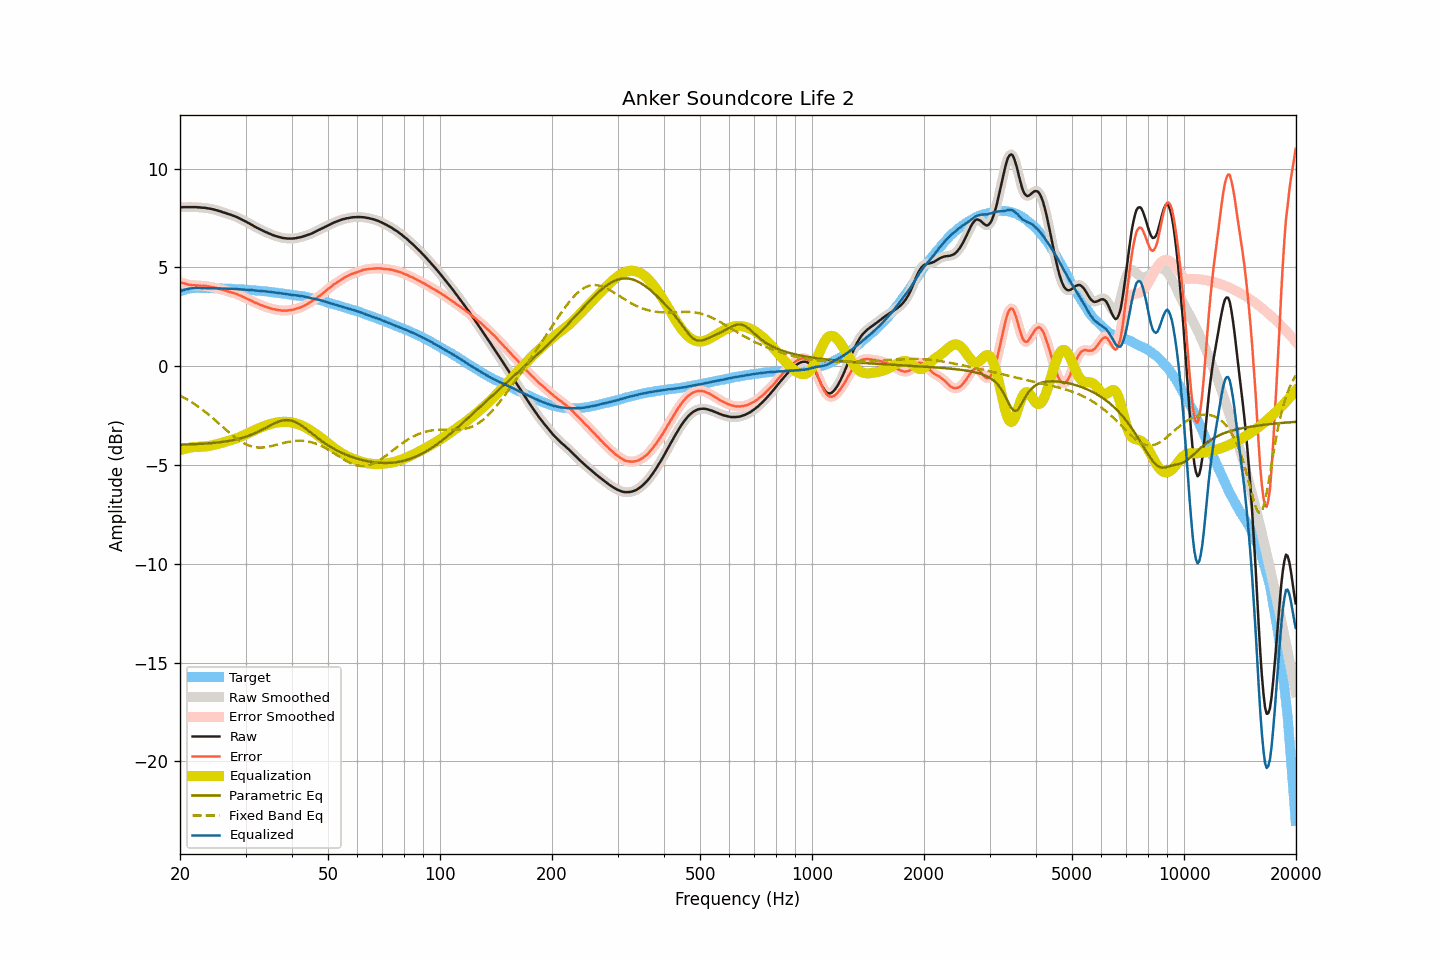

Source data for this figure (header and first rows):
frequency, raw, smoothed, error, error_smoothed, equalization, parametric_eq, fixed_band_eq, equalized_raw, equalized_smoothed, target
20.00, 8.04, 8.04, 4.25, 4.25, -4.25, -3.97, -1.48, 3.79, 3.78, 3.79
20.20, 8.04, 8.04, 4.22, 4.23, -4.23, -3.97, -1.52, 3.81, 3.82, 3.81
20.40, 8.05, 8.05, 4.20, 4.20, -4.20, -3.96, -1.57, 3.85, 3.85, 3.84
20.61, 8.05, 8.05, 4.19, 4.18, -4.18, -3.96, -1.61, 3.87, 3.87, 3.86
20.81, 8.05, 8.05, 4.15, 4.15, -4.16, -3.96, -1.66, 3.89, 3.89, 3.89
21.02, 8.05, 8.05, 4.13, 4.13, -4.14, -3.96, -1.71, 3.91, 3.91, 3.92
21.23, 8.05, 8.05, 4.12, 4.11, -4.12, -3.95, -1.76, 3.93, 3.93, 3.93
21.44, 8.05, 8.05, 4.11, 4.11, -4.11, -3.95, -1.81, 3.94, 3.94, 3.94
21.66, 8.05, 8.05, 4.10, 4.10, -4.10, -3.95, -1.86, 3.95, 3.95, 3.95
21.87, 8.05, 8.05, 4.10, 4.09, -4.09, -3.94, -1.91, 3.96, 3.96, 3.95
22.09, 8.05, 8.05, 4.09, 4.09, -4.09, -3.94, -1.97, 3.96, 3.96, 3.96
22.31, 8.04, 8.04, 4.08, 4.08, -4.08, -3.94, -2.03, 3.96, 3.96, 3.96
22.54, 8.04, 8.04, 4.08, 4.08, -4.08, -3.93, -2.08, 3.96, 3.96, 3.96
22.76, 8.03, 8.03, 4.07, 4.07, -4.08, -3.93, -2.14, 3.95, 3.95, 3.96
22.99, 8.02, 8.02, 4.07, 4.07, -4.07, -3.92, -2.20, 3.95, 3.95, 3.95
23.22, 8.02, 8.01, 4.07, 4.07, -4.06, -3.92, -2.27, 3.96, 3.95, 3.95
23.45, 8.01, 8.00, 4.06, 4.06, -4.05, -3.91, -2.33, 3.95, 3.95, 3.95
23.69, 7.99, 7.99, 4.04, 4.05, -4.04, -3.91, -2.40, 3.94, 3.95, 3.95
23.92, 7.98, 7.98, 4.03, 4.03, -4.03, -3.90, -2.46, 3.95, 3.95, 3.94
24.16, 7.97, 7.96, 4.01, 4.01, -4.02, -3.89, -2.53, 3.95, 3.95, 3.95
24.40, 7.95, 7.95, 4.00, 4.00, -4.00, -3.89, -2.60, 3.95, 3.95, 3.95
24.65, 7.93, 7.93, 3.99, 3.98, -3.98, -3.88, -2.67, 3.94, 3.95, 3.94
24.89, 7.91, 7.91, 3.97, 3.97, -3.96, -3.87, -2.74, 3.94, 3.94, 3.94
25.14, 7.89, 7.89, 3.95, 3.95, -3.94, -3.86, -2.81, 3.94, 3.94, 3.94
25.39, 7.86, 7.86, 3.92, 3.92, -3.92, -3.85, -2.88, 3.93, 3.94, 3.94
25.65, 7.84, 7.84, 3.90, 3.90, -3.90, -3.84, -2.96, 3.94, 3.93, 3.94
25.91, 7.81, 7.81, 3.88, 3.88, -3.88, -3.83, -3.03, 3.93, 3.93, 3.93
26.16, 7.78, 7.78, 3.85, 3.86, -3.85, -3.82, -3.10, 3.92, 3.93, 3.93
26.43, 7.76, 7.75, 3.83, 3.83, -3.83, -3.81, -3.17, 3.93, 3.92, 3.92
26.69, 7.73, 7.73, 3.81, 3.81, -3.81, -3.80, -3.24, 3.92, 3.92, 3.92
26.96, 7.70, 7.70, 3.78, 3.78, -3.78, -3.79, -3.31, 3.92, 3.92, 3.92
27.23, 7.68, 7.68, 3.76, 3.76, -3.76, -3.77, -3.38, 3.92, 3.92, 3.92
27.50, 7.65, 7.65, 3.73, 3.73, -3.73, -3.76, -3.45, 3.91, 3.91, 3.92
27.77, 7.62, 7.62, 3.71, 3.71, -3.71, -3.74, -3.52, 3.91, 3.91, 3.91
28.05, 7.59, 7.59, 3.68, 3.69, -3.68, -3.72, -3.58, 3.91, 3.91, 3.91
28.33, 7.56, 7.56, 3.66, 3.66, -3.65, -3.70, -3.64, 3.91, 3.90, 3.90
28.62, 7.52, 7.52, 3.63, 3.63, -3.62, -3.68, -3.70, 3.90, 3.90, 3.89
28.90, 7.48, 7.48, 3.59, 3.59, -3.59, -3.66, -3.76, 3.89, 3.89, 3.89
29.19, 7.44, 7.44, 3.56, 3.55, -3.56, -3.64, -3.81, 3.88, 3.88, 3.88
29.48, 7.40, 7.40, 3.51, 3.52, -3.52, -3.62, -3.86, 3.88, 3.88, 3.89
29.78, 7.36, 7.36, 3.48, 3.48, -3.48, -3.59, -3.91, 3.88, 3.88, 3.88
30.08, 7.32, 7.32, 3.44, 3.44, -3.44, -3.57, -3.95, 3.88, 3.87, 3.87
30.38, 7.27, 7.27, 3.41, 3.41, -3.40, -3.54, -3.99, 3.86, 3.87, 3.86
30.68, 7.23, 7.23, 3.37, 3.37, -3.37, -3.51, -4.02, 3.86, 3.86, 3.86
30.99, 7.18, 7.18, 3.33, 3.33, -3.33, -3.48, -4.05, 3.85, 3.85, 3.85
31.30, 7.14, 7.14, 3.29, 3.29, -3.29, -3.45, -4.07, 3.85, 3.85, 3.85
31.61, 7.09, 7.09, 3.24, 3.25, -3.25, -3.41, -4.09, 3.84, 3.84, 3.84
31.93, 7.04, 7.04, 3.21, 3.21, -3.21, -3.38, -4.10, 3.83, 3.83, 3.83
32.24, 7.00, 7.00, 3.18, 3.17, -3.18, -3.34, -4.11, 3.82, 3.82, 3.82
32.57, 6.96, 6.96, 3.14, 3.14, -3.14, -3.30, -4.12, 3.82, 3.82, 3.82
32.89, 6.92, 6.92, 3.10, 3.11, -3.11, -3.26, -4.12, 3.81, 3.81, 3.81
33.22, 6.88, 6.88, 3.08, 3.07, -3.07, -3.22, -4.12, 3.81, 3.80, 3.80
33.55, 6.84, 6.84, 3.04, 3.04, -3.04, -3.18, -4.11, 3.80, 3.80, 3.80
33.89, 6.80, 6.80, 3.01, 3.01, -3.01, -3.13, -4.10, 3.79, 3.79, 3.79
34.23, 6.77, 6.77, 2.99, 2.99, -2.98, -3.09, -4.09, 3.78, 3.78, 3.78
34.57, 6.73, 6.73, 2.96, 2.96, -2.96, -3.05, -4.07, 3.77, 3.77, 3.77
34.92, 6.70, 6.70, 2.94, 2.93, -2.93, -3.00, -4.06, 3.77, 3.76, 3.76
35.27, 6.66, 6.66, 2.91, 2.91, -2.91, -2.96, -4.04, 3.75, 3.75, 3.75
35.62, 6.63, 6.63, 2.89, 2.89, -2.89, -2.92, -4.02, 3.74, 3.74, 3.74
35.97, 6.60, 6.60, 2.87, 2.87, -2.87, -2.88, -4.00, 3.73, 3.73, 3.73
... 635 more rows
